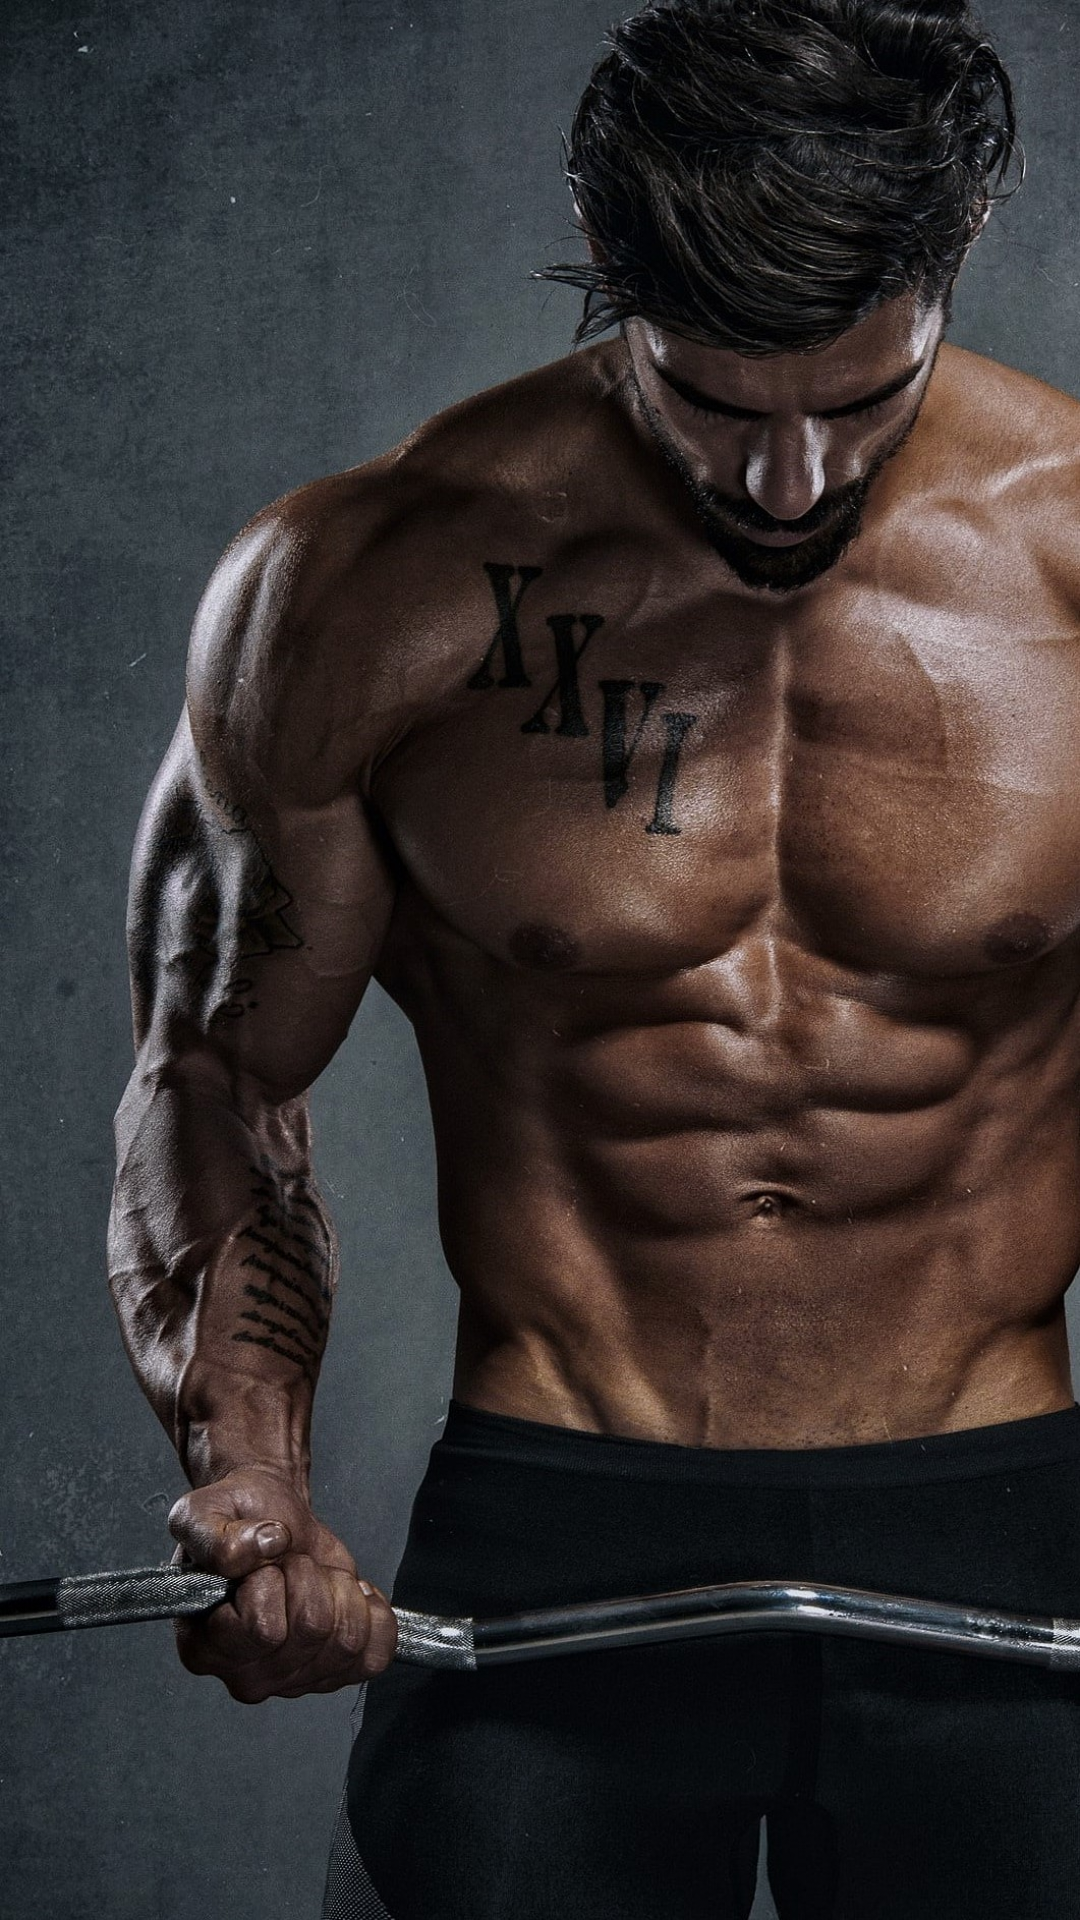

Here is an Android app screen rendered from its layout file. Give the layout XML and the strings, colors and styles it references.
<!-- AndroidManifest.xml: application theme Theme.FitTrack -->
<!-- res/layout/activity_main.xml -->
<?xml version="1.0" encoding="utf-8"?>
<LinearLayout xmlns:android="http://schemas.android.com/apk/res/android"
    xmlns:app="http://schemas.android.com/apk/res-auto"
    xmlns:tools="http://schemas.android.com/tools"
    android:id="@+id/main"
    android:layout_width="match_parent"
    android:layout_height="match_parent"
    tools:context=".MainActivity"
    android:background="@drawable/splash"
    android:orientation="vertical">

    <ProgressBar
        android:id="@+id/progressBar"
        style="?android:attr/progressBarStyle"
        android:layout_width="wrap_content"
        android:layout_height="wrap_content"
        android:layout_gravity="center"
        android:indeterminate="false"
        android:progressDrawable="@drawable/circular_progress"
        android:background="@drawable/circle_shape"
        android:max="100"
        android:progress="65"
        android:layout_marginTop="665dp"/>
</LinearLayout>
<!-- resources referenced by this layout -->
<resources>
  <!-- drawable circle_shape (drawable) -->
  <?xml version="1.0" encoding="utf-8"?>
  <shape
      xmlns:android="http://schemas.android.com/apk/res/android"
      android:shape="ring"
      android:innerRadiusRatio="2.5"
      android:thickness="1dp"
      android:useLevel="false">
  
      <solid android:color="#999898" />
  
  </shape>
  <!-- drawable circular_progress (drawable) -->
  <?xml version="1.0" encoding="utf-8"?>
  <rotate xmlns:android="http://schemas.android.com/apk/res/android"
      android:fromDegrees="270"
      android:toDegrees="270">
      <shape
          android:innerRadiusRatio="2.5"
          android:shape="ring"
          android:thickness="1dp"
          android:useLevel="true">
  
          <gradient
              android:angle="0"
              android:endColor="#2F6AE9"
              android:startColor="#2F6AE9"
              android:type="sweep"
              android:useLevel="false" />
      </shape>
  </rotate>
  <!-- drawable splash: jpg bitmap (drawable, 536202 bytes) -->
  <style name="Theme.FitTrack" parent="Base.Theme.FitTrack" />
  <style name="Base.Theme.FitTrack" parent="Theme.Material3.DayNight.NoActionBar">
          
          
      </style>
</resources>
